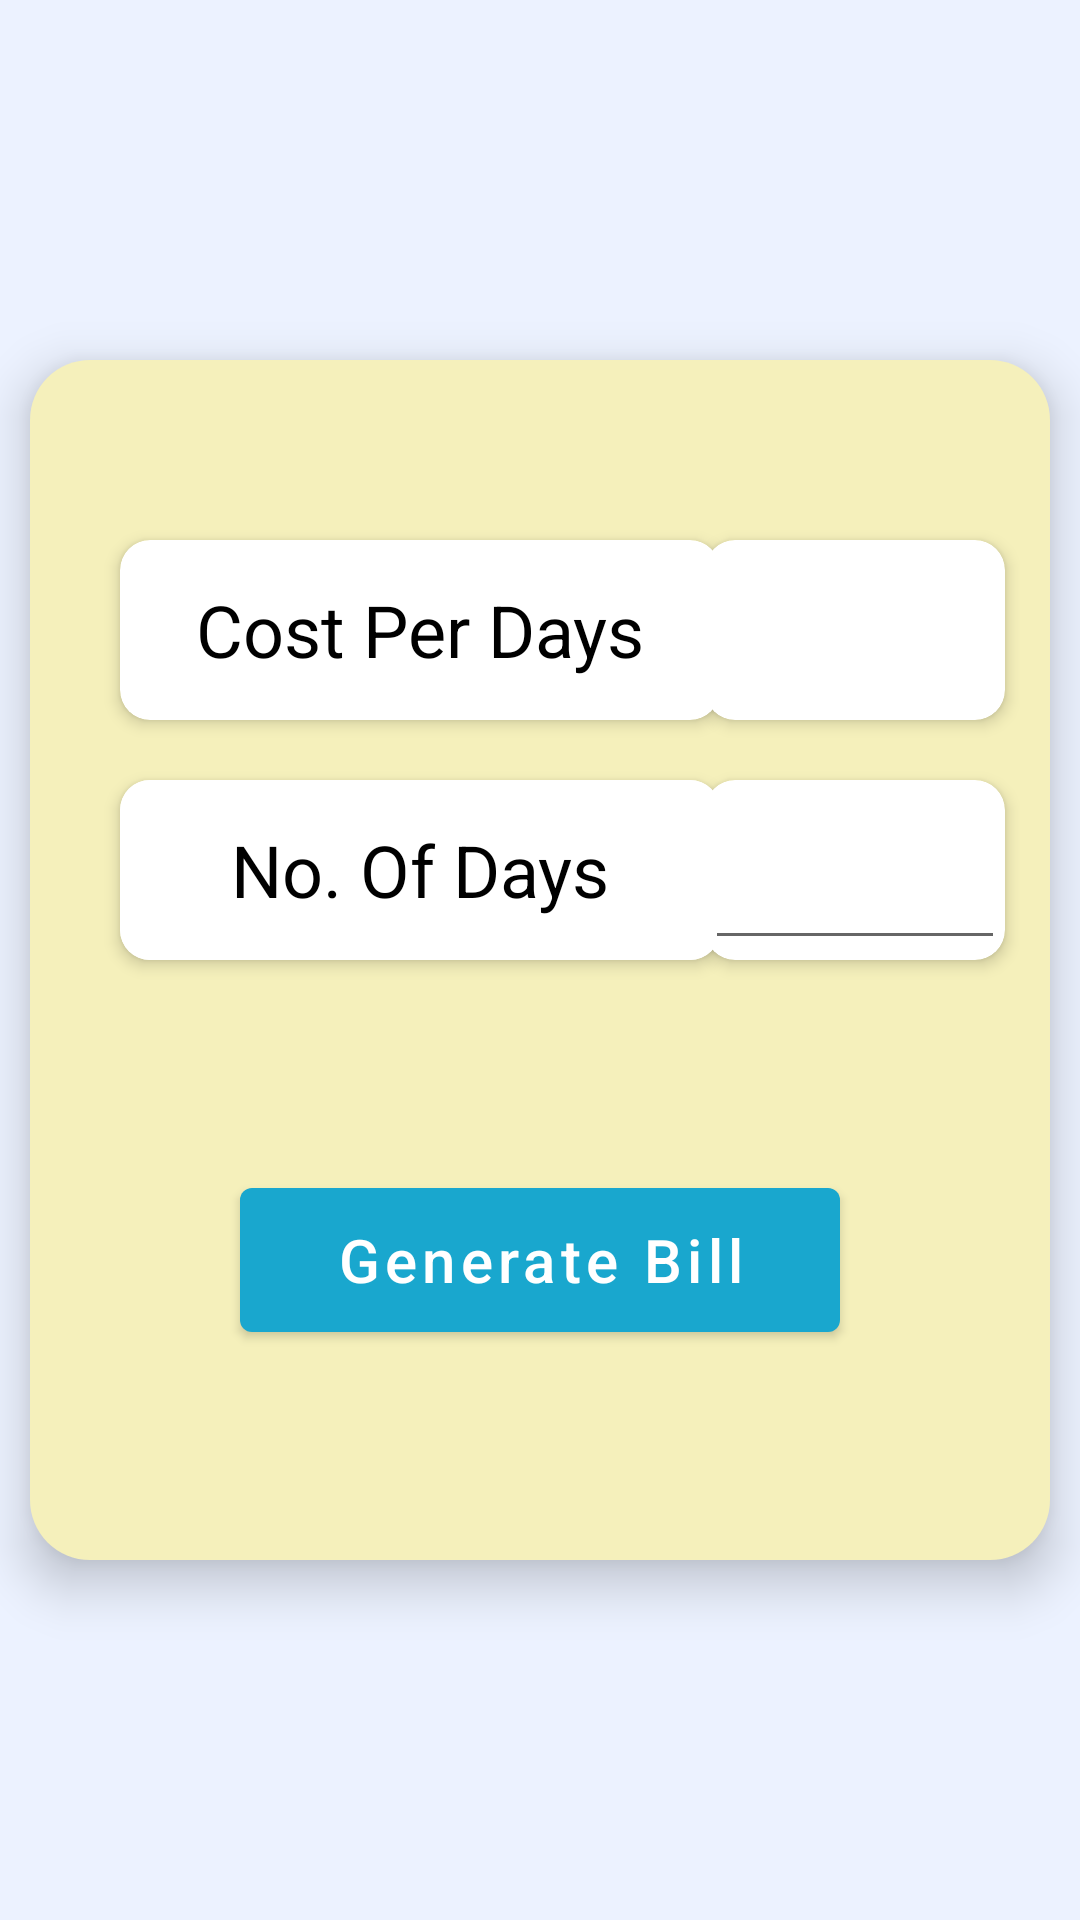

Layout XML and referenced resources for this Android screen:
<!-- AndroidManifest.xml: application theme Theme.NITCMessManager -->
<!-- res/layout/fragment_calculate_bill_per_student.xml -->
<?xml version="1.0" encoding="utf-8"?>
<androidx.constraintlayout.widget.ConstraintLayout xmlns:android="http://schemas.android.com/apk/res/android"
    xmlns:app="http://schemas.android.com/apk/res-auto"
    xmlns:tools="http://schemas.android.com/tools"
    android:id="@+id/constraintLayoutCalculateBillPerStudent"
    android:layout_width="match_parent"
    android:layout_height="match_parent"
    android:background="@color/main_color"
    tools:context=".contractor.CalculateBillPerStudentFragment">

    <androidx.constraintlayout.widget.ConstraintLayout
        android:layout_width="match_parent"
        android:layout_height="400dp"
        android:layout_margin="10dp"
        android:background="@drawable/shape_generate_bill"
        android:elevation="10dp"
        android:orientation="vertical"
        android:padding="10dp"
        app:layout_constraintBottom_toBottomOf="parent"
        app:layout_constraintEnd_toEndOf="parent"
        app:layout_constraintStart_toStartOf="parent"
        app:layout_constraintTop_toTopOf="parent"
        app:layout_constraintVertical_bias="0.5">

        <androidx.cardview.widget.CardView
            android:id="@+id/cardViewCostPerDayText"
            android:layout_width="200dp"
            android:layout_height="60dp"
            android:layout_marginStart="20dp"
            android:layout_marginTop="50dp"
            app:cardBackgroundColor="@color/white"
            app:cardCornerRadius="10dp"
            app:cardElevation="3dp"
            app:layout_constraintStart_toStartOf="parent"
            app:layout_constraintTop_toTopOf="parent">

            <TextView
                android:layout_width="match_parent"
                android:layout_height="match_parent"
                android:gravity="center"
                android:text="Cost Per Days"
                android:textColor="@color/black"
                android:textSize="24sp" />

        </androidx.cardview.widget.CardView>

        <androidx.cardview.widget.CardView
            android:id="@+id/cardViewCostPerDayInt"
            android:layout_width="100dp"
            android:layout_height="60dp"
            android:layout_marginStart="10dp"
            android:layout_marginTop="50dp"
            android:layout_marginEnd="20dp"
            app:cardBackgroundColor="@color/white"
            app:cardCornerRadius="10dp"
            app:cardElevation="3dp"
            app:layout_constraintEnd_toEndOf="parent"
            app:layout_constraintStart_toEndOf="@+id/cardViewCostPerDayText"
            app:layout_constraintTop_toTopOf="parent">

            <TextView
                android:id="@+id/displayCostPerDayInt"
                android:layout_width="match_parent"
                android:layout_height="match_parent"
                android:gravity="center"
                android:textColor="@color/black"
                android:textSize="24sp" />

        </androidx.cardview.widget.CardView>

        <androidx.cardview.widget.CardView
            android:id="@+id/cardViewNoOfDaysText"
            android:layout_width="200dp"
            android:layout_height="60dp"
            android:layout_marginStart="20dp"
            android:layout_marginTop="20dp"
            app:cardBackgroundColor="@color/white"
            app:cardCornerRadius="10dp"
            app:cardElevation="3dp"
            app:layout_constraintStart_toStartOf="parent"
            app:layout_constraintTop_toBottomOf="@+id/cardViewCostPerDayText">

            <TextView
                android:layout_width="match_parent"
                android:layout_height="match_parent"
                android:background="@color/white"
                android:gravity="center"
                android:text="No. Of Days"
                android:textColor="@color/black"
                android:textSize="24sp" />

        </androidx.cardview.widget.CardView>

        <androidx.cardview.widget.CardView
            android:id="@+id/cardViewNoOfDaysInt"
            android:layout_width="100dp"
            android:layout_height="60dp"
            android:layout_marginStart="10dp"
            android:layout_marginTop="20dp"
            android:layout_marginEnd="20dp"
            app:cardBackgroundColor="@color/white"
            app:cardCornerRadius="10dp"
            app:cardElevation="3dp"
            app:layout_constraintEnd_toEndOf="parent"
            app:layout_constraintStart_toEndOf="@+id/cardViewNoOfDaysText"
            app:layout_constraintTop_toBottomOf="@+id/cardViewCostPerDayInt">

            <EditText
                android:id="@+id/textInputLayoutNoOfDaysInt"
                android:layout_width="match_parent"
                android:layout_height="match_parent"
                android:gravity="center"
                android:textColor="@color/black"
                android:textSize="24sp" />

        </androidx.cardview.widget.CardView>

        <com.google.android.material.button.MaterialButton
            android:id="@+id/buttonGenerateBill"
            android:layout_width="200dp"
            android:layout_height="60dp"
            android:layout_marginBottom="60dp"
            android:elevation="10dp"
            android:lineSpacingExtra="0dp"
            android:text="Generate Bill"
            android:textAllCaps="false"
            android:textColor="@color/white"
            android:textSize="20sp"
            app:backgroundTint="@color/primary_button"
            app:layout_constraintBottom_toBottomOf="parent"
            app:layout_constraintEnd_toEndOf="parent"
            app:layout_constraintHorizontal_bias="0.5"
            app:layout_constraintStart_toStartOf="parent" />
















    </androidx.constraintlayout.widget.ConstraintLayout>

</androidx.constraintlayout.widget.ConstraintLayout>
<!-- resources referenced by this layout -->
<resources>
  <color name="black">#FF000000</color>
  <color name="main_color">#ECF2FF</color>
  <color name="primary_button">#19A7CE</color>
  <color name="white">#FFFFFFFF</color>
  <!-- drawable shape_generate_bill (drawable) -->
  <?xml version="1.0" encoding="utf-8"?>
  <shape xmlns:android="http://schemas.android.com/apk/res/android">
      <solid
          android:color="@color/generate_bill_shape_bg"/>
      <corners
          android:radius="20dp"/>
  </shape>
  <style name="Theme.NITCMessManager" parent="Theme.MaterialComponents.DayNight.DarkActionBar">
          
          <item name="colorPrimary">@color/purple_500</item>
          <item name="colorPrimaryVariant">@color/purple_700</item>
          <item name="colorOnPrimary">@color/white</item>
          
          <item name="colorSecondary">@color/teal_200</item>
          <item name="colorSecondaryVariant">@color/teal_700</item>
          <item name="colorOnSecondary">@color/black</item>
          
          <item name="android:statusBarColor">?attr/colorPrimaryVariant</item>
          
      </style>
  <color name="generate_bill_shape_bg">#F5F0BB</color>
  <color name="purple_500">#FF6200EE</color>
  <color name="purple_700">#FF3700B3</color>
  <color name="teal_200">#FF03DAC5</color>
  <color name="teal_700">#FF018786</color>
</resources>
